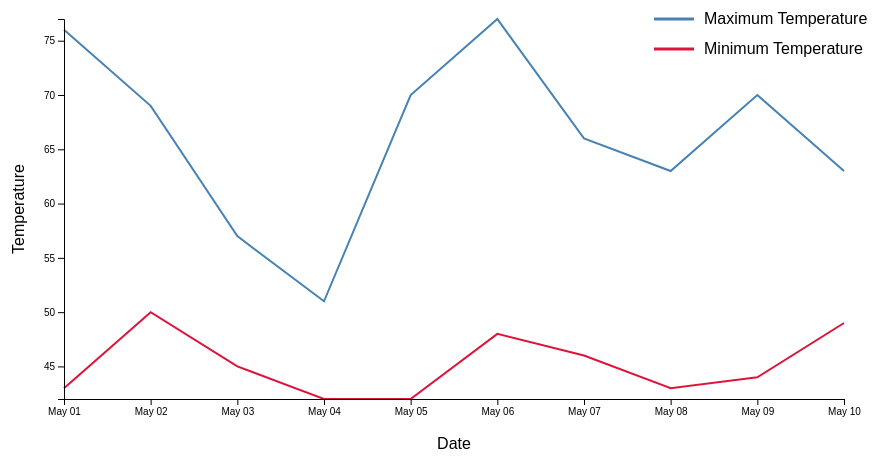
D3 v7 page, settled after 360 driven frames (6 s of simulated time); the page loaded 1 data file(s).


// ── main.js

// SVG size
const w = 900;
const h = 500;
const margin = 60;

// Load CSV file
d3.csv("D3HW2Dataset.csv").then(data => {

    console.log(data);

    // Convert data types
    data.forEach(d => {

        d.Year = +d.Year;
        d.Month = +d.Month;
        d.Day = +d.Day;

        d["Max."] = +d["Max."];
        d["Min."] = +d["Min."];

        // Create full date
        d.date = new Date(d.Year, d.Month - 1, d.Day);
    });

    // X Scale
    const xScale = d3.scaleTime()
        .domain(d3.extent(data, d => d.date))
        .range([margin, w - margin]);

    // Y Scale
    const yScale = d3.scaleLinear()
        .domain([
            d3.min(data, d => d["Min."]),
            d3.max(data, d => d["Max."])
        ])
        .range([h - margin, margin]);

    // Bottom Axis
    const bottomAxis = d3.axisBottom(xScale)
        .tickFormat(d3.timeFormat("%b %d"));

    // Left Axis
    const leftAxis = d3.axisLeft(yScale);

    // Create SVG
    const svg = d3.select("body")
        .append("svg")
        .attr("width", w)
        .attr("height", h);

    // Max Temperature line
    const maxLine = d3.line()
        .x(d => xScale(d.date))
        .y(d => yScale(d["Max."]));

    // Min Temperature line
    const minLine = d3.line()
        .x(d => xScale(d.date))
        .y(d => yScale(d["Min."]));

    // Draw Max Temperature line
    svg.append("path")
        .datum(data)
        .attr("class", "max-line")
        .attr("d", maxLine);

    // Draw Min Temperature line
    svg.append("path")
        .datum(data)
        .attr("class", "min-line")
        .attr("d", minLine);

    // Add x-axis
    svg.append("g")
        .attr("class", "axis")
        .attr("transform", `translate(0, ${h - margin})`)
        .call(bottomAxis);

    // Add y-axis
    svg.append("g")
        .attr("class", "axis")
        .attr("transform", `translate(${margin}, 0)`)
        .call(leftAxis);

    // X-axis label
    svg.append("text")
        .attr("x", w / 2)
        .attr("y", h - 10)
        .attr("text-anchor", "middle")
        .text("Date");

    // Y-axis label
    svg.append("text")
        .attr("transform", "rotate(-90)")
        .attr("x", -h / 2)
        .attr("y", 20)
        .attr("text-anchor", "middle")
        .text("Temperature");

    // Legend for Max Temperature
    svg.append("line")
        .attr("x1", 650)
        .attr("x2", 690)
        .attr("y1", 60)
        .attr("y2", 60)
        .attr("stroke", "steelblue")
        .attr("stroke-width", 3);

    svg.append("text")
        .attr("x", 700)
        .attr("y", 65)
        .text("Maximum Temperature");

    // Legend for Min Temperature
    svg.append("line")
        .attr("x1", 650)
        .attr("x2", 690)
        .attr("y1", 90)
        .attr("y2", 90)
        .attr("stroke", "crimson")
        .attr("stroke-width", 3);

    svg.append("text")
        .attr("x", 700)
        .attr("y", 95)
        .text("Minimum Temperature");

});

### data: D3HW2Dataset.csv
?Year, Month, Day, Max., Min.
2025, 5, 1, 76, 43
2025, 5, 2, 69, 50
2025, 5, 3, 57, 45
2025, 5, 4, 51, 42
2025, 5, 5, 70, 42
2025, 5, 6, 77, 48
2025, 5, 7, 66, 46
2025, 5, 8, 63, 43
2025, 5, 9, 70, 44
2025, 5, 10, 63, 49